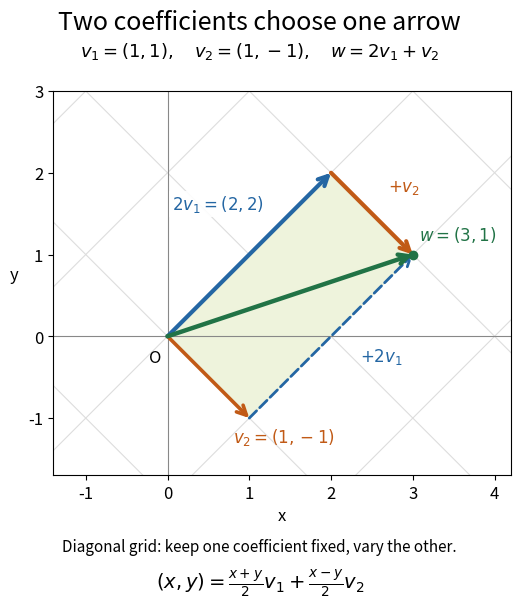

Python code for this plot: (Note: this script raises an exception after producing the figure.)
"""Plot a computed linear combination and its coordinate grid; PNG goes to CWD.

Tested with Python 3.14.4, NumPy 2.3.5 and Matplotlib 3.10.7.
Run: make _media/linear-combination-coordinates.png
"""

from pathlib import Path

import matplotlib

matplotlib.use("Agg")
import matplotlib.pyplot as plt
import numpy as np


def arrow(ax, start, end, color, width=2.6, style="-", zorder=4):
    ax.annotate("", xy=end, xytext=start,
                arrowprops=dict(arrowstyle="->", color=color, lw=width,
                                linestyle=style, shrinkA=0, shrinkB=0,
                                mutation_scale=17), zorder=zorder)


def main():
    v1, v2 = np.array([1., 1.]), np.array([1., -1.])
    basis = np.column_stack((v1, v2))
    target = np.array([3., 1.])
    coefficients = np.array([2., 1.])
    assert np.allclose(basis @ coefficients, target)
    assert np.allclose(np.linalg.solve(basis, target), coefficients)
    assert np.isclose(np.linalg.det(basis), -2.)
    # Check the general formula on a two-dimensional grid, including negatives.
    x, y = np.meshgrid(np.linspace(-4, 4, 17), np.linspace(-3, 3, 13))
    points = np.vstack((x.ravel(), y.ravel()))
    coords = np.vstack(((points[0] + points[1]) / 2,
                        (points[0] - points[1]) / 2))
    assert np.allclose(basis @ coords, points)
    assert np.allclose(basis @ [1, -1], [0, 2])

    plt.rcParams.update({"font.size": 12, "figure.facecolor": "white"})
    fig, ax = plt.subplots(figsize=(7.4, 6.3), facecolor="white")
    fig.subplots_adjust(left=.10, right=.96, bottom=.22, top=.83)
    blue, orange, green = "#2466a3", "#c15a16", "#217346"
    ax.set_facecolor("white")
    ax.set_aspect("equal")
    ax.set_xlim(-1.4, 4.2)
    ax.set_ylim(-1.7, 3.0)
    ax.set_xticks(range(-1, 5))
    ax.set_yticks(range(-1, 4))
    ax.set_xlabel("x")
    ax.set_ylabel("y", rotation=0, labelpad=10)
    ax.axhline(0, color="#888888", lw=.8)
    ax.axvline(0, color="#888888", lw=.8)
    parameter = np.array([-8., 8.])
    for k in range(-5, 6):
        first_fixed = k * v1[:, None] + v2[:, None] * parameter
        second_fixed = v1[:, None] * parameter + k * v2[:, None]
        ax.plot(*first_fixed, color="#dddddd", lw=.8, zorder=0)
        ax.plot(*second_fixed, color="#dddddd", lw=.8, zorder=0)
    corners = np.array([[0, 0], 2*v1, target, v2])
    ax.fill(*corners.T, color="#eef3dc", zorder=1)
    arrow(ax, [0, 0], 2*v1, blue, width=3)
    arrow(ax, 2*v1, target, orange, width=3)
    arrow(ax, [0, 0], v2, orange)
    arrow(ax, v2, target, blue, style="--", width=2)
    arrow(ax, [0, 0], target, green, width=3.2)
    ax.plot(*target, "o", color=green, ms=6, zorder=5)
    ax.text(3.08, 1.18, r"$w=(3,1)$", color=green)
    ax.text(.05, 1.55, r"$2v_1=(2,2)$", color=blue,
            bbox=dict(facecolor="white", edgecolor="none", alpha=.9, pad=2))
    ax.text(2.70, 1.78, r"$+v_2$", color=orange)
    ax.text(.8, -1.3, r"$v_2=(1,-1)$", color=orange)
    ax.text(2.35, -.30, r"$+2v_1$", color=blue)
    ax.text(-.08, -.16, "O", ha="right", va="top")
    fig.suptitle("Two coefficients choose one arrow", fontsize=18, y=.96)
    fig.text(.5, .885, r"$v_1=(1,1),\quad v_2=(1,-1),\quad w=2v_1+v_2$",
             ha="center", fontsize=13)
    fig.text(.5, .10, "Diagonal grid: keep one coefficient fixed, vary the other.",
             ha="center", fontsize=11)
    fig.text(.5, .04, r"$(x,y)=\frac{x+y}{2}v_1+\frac{x-y}{2}v_2$",
             ha="center", fontsize=14)
    fig.savefig(Path.cwd() / (Path(__file__).stem + ".png"),
                dpi=140, facecolor="white", transparent=False)
    plt.close(fig)
    print("Verified target, unique coefficients, and formula at 221 points.")


if __name__ == "__main__":
    main()
